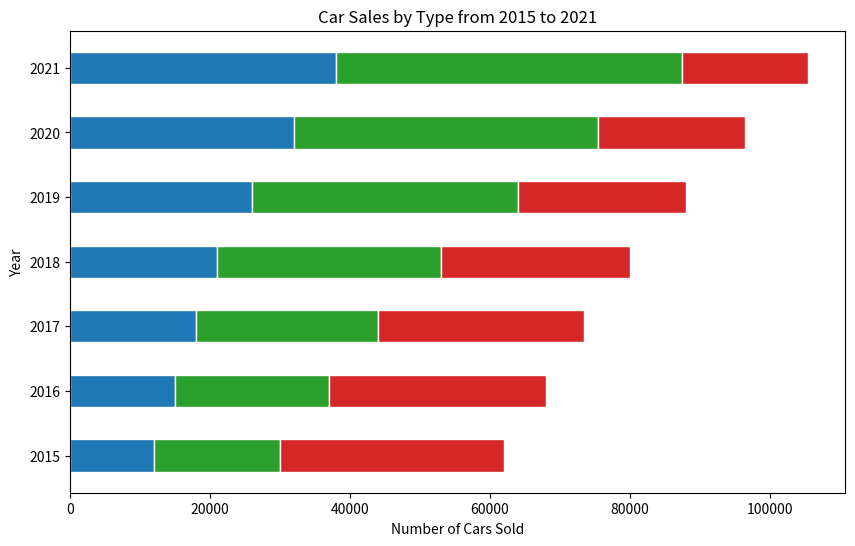

Source code (Python):

import matplotlib.pyplot as plt

# Data
years = ['2015', '2016', '2017', '2018', '2019', '2020', '2021']
electric_cars = [12000, 15000, 18000, 21000, 26000, 32000, 38000]
hybrid_cars = [18000, 22000, 26000, 32000, 38000, 43500, 49500]
diesel_cars = [32000, 31000, 29500, 27000, 24000, 21000, 18000]

# Bottom data for stacking
hybrid_bottom = [i + j for i, j in zip(electric_cars, hybrid_cars)]
electric_bottom = electric_cars

# Figure and Axes
fig, ax = plt.subplots(figsize=(10, 6))  # Change width and height of the chart

# Stacked Horizontal Bars
ax.barh(years, electric_cars, color='#1f77b4', edgecolor='white', height=0.5)  # Electric cars with blue color
ax.barh(years, hybrid_cars, left=electric_bottom, color='#2ca02c', edgecolor='white', height=0.5)  # Hybrid cars with green color
ax.barh(years, diesel_cars, left=hybrid_bottom, color='#d62728', edgecolor='white', height=0.5)  # Diesel cars with red color

# Labels and Title
ax.set_xlabel('Number of Cars Sold')
ax.set_ylabel('Year')
ax.set_title('Car Sales by Type from 2015 to 2021')

# Display the plot
plt.show()
